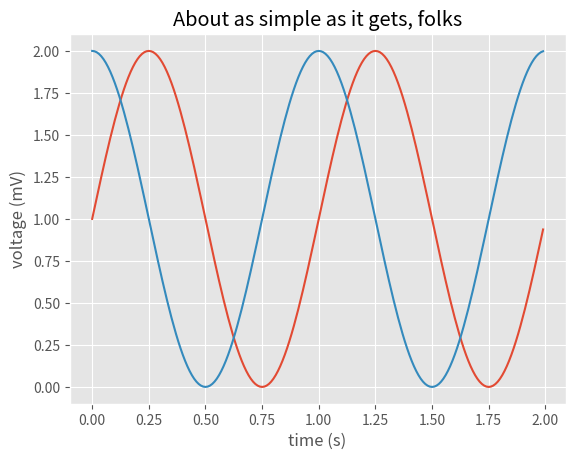

This figure's Python source:
import matplotlib.pyplot as plt
import numpy as np

import matplotlib
matplotlib.style.use("ggplot")

t = np.arange(0.0, 2.0, 0.01)
s1 = 1 + np.sin(2*np.pi*t)
s2 = 1 + np.cos(2*np.pi*t)

plt.plot(t, s1, label="s1")
plt.plot(t, s2, label="s2")
plt.xlabel("time (s)")
plt.ylabel("voltage (mV)")
plt.title("About as simple as it gets, folks")
plt.grid(True)
plt.savefig("IMG_02_sin_cos.png", dpi=150)
plt.show()